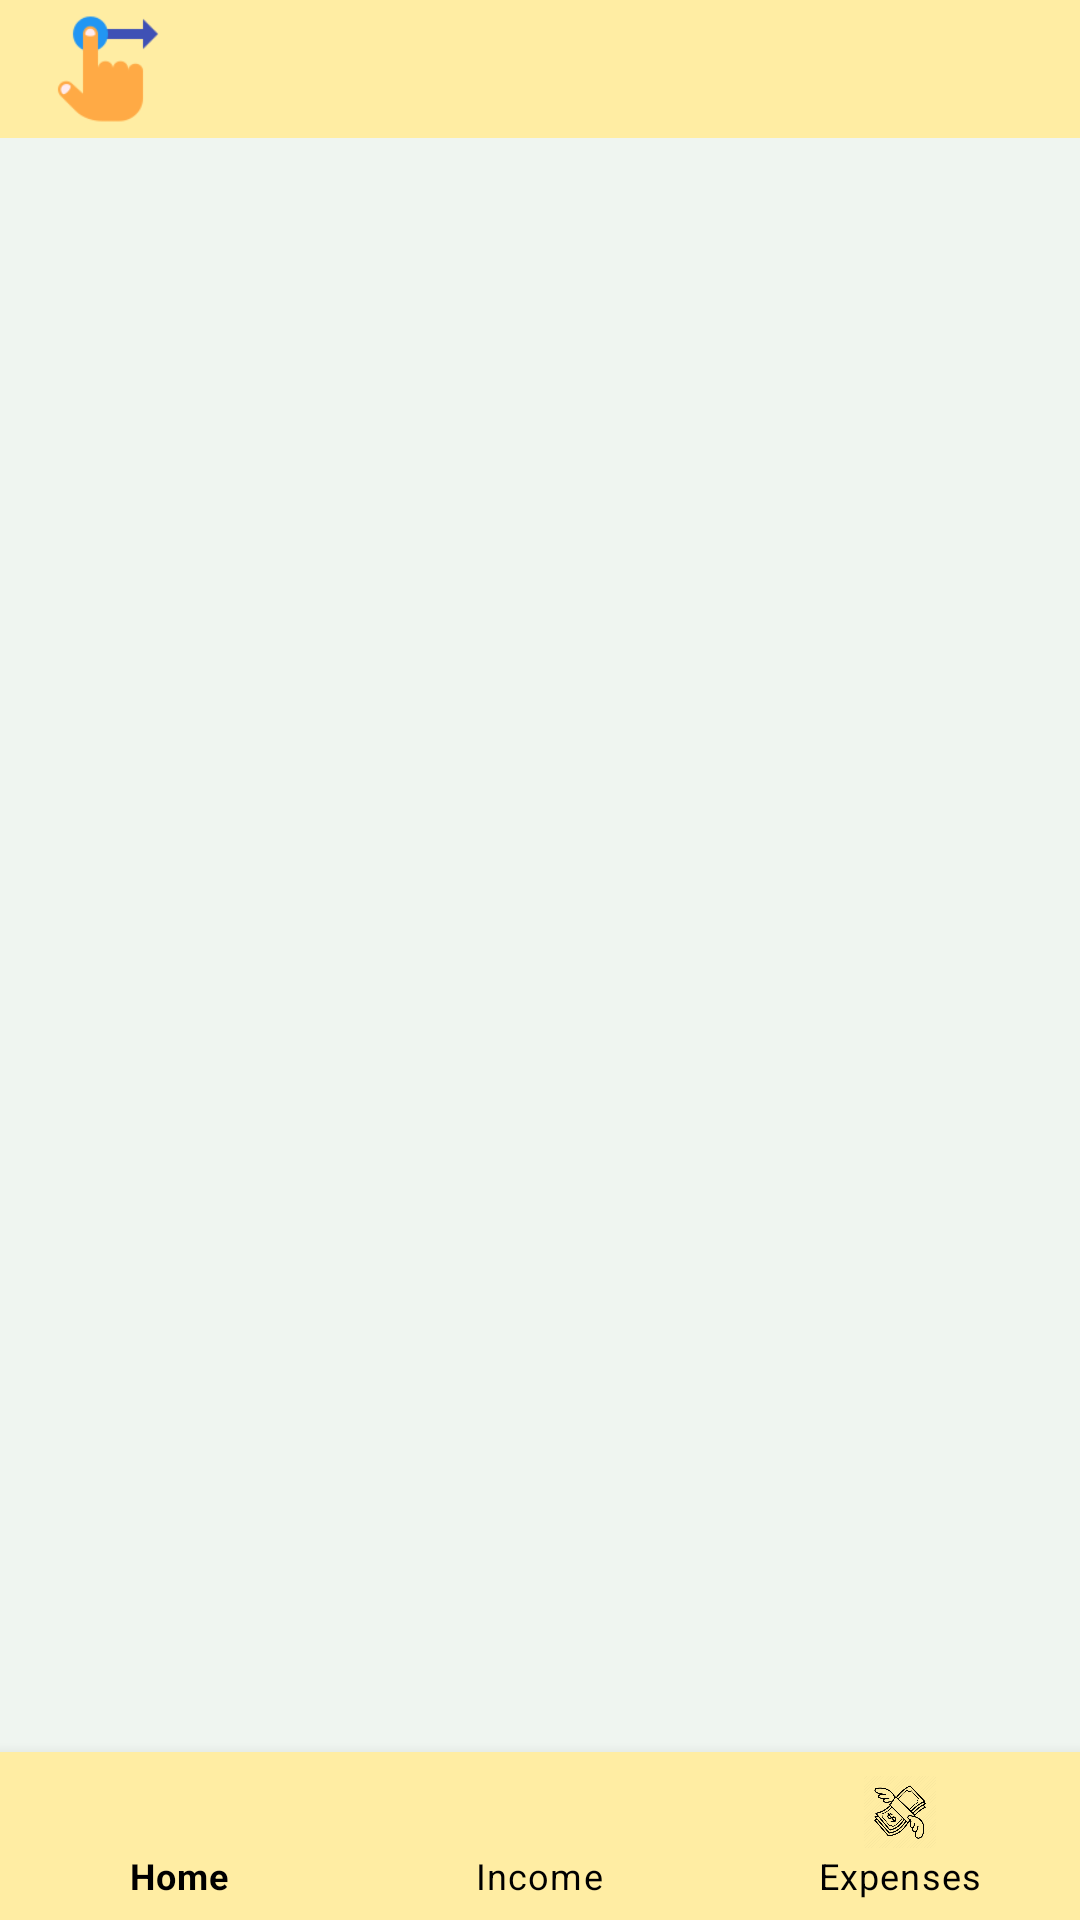

Here is an Android app screen rendered from its layout file. Give the layout XML and the strings, colors and styles it references.
<!-- AndroidManifest.xml: application theme Theme.MonitrackApp -->
<!-- res/layout/appbar_layout.xml -->
<?xml version="1.0" encoding="utf-8"?>
<androidx.coordinatorlayout.widget.CoordinatorLayout xmlns:android="http://schemas.android.com/apk/res/android"
    android:layout_width="match_parent"
    android:layout_height="match_parent"
    xmlns:app="http://schemas.android.com/apk/res-auto"
    android:fitsSystemWindows="true">

    <com.google.android.material.appbar.AppBarLayout
        android:layout_width="match_parent"
        android:layout_height="wrap_content"
        android:id="@+id/appbar">

    </com.google.android.material.appbar.AppBarLayout>

    <include layout="@layout/content_main"/>

    <androidx.appcompat.widget.Toolbar
        android:id="@+id/my_toolbar"
        android:layout_width="match_parent"
        android:layout_height="46dp"
        android:background="#FFEDA3"
        app:layout_anchor="@+id/appbar"
        app:layout_anchorGravity="top|center"
        app:titleTextColor="@color/black">

        <ImageView
            android:id="@+id/imageView2"
            android:layout_width="40dp"
            android:layout_height="40dp"
            app:layout_anchor="@+id/appbar"
            app:layout_anchorGravity="start|center"
            app:srcCompat="@drawable/hand" />

    </androidx.appcompat.widget.Toolbar>

</androidx.coordinatorlayout.widget.CoordinatorLayout>
<!-- res/layout/content_main.xml (included above) -->
<?xml version="1.0" encoding="utf-8"?>
<RelativeLayout xmlns:android="http://schemas.android.com/apk/res/android"
    android:layout_width="match_parent"
    android:layout_height="match_parent"
    xmlns:app="http://schemas.android.com/apk/res-auto"
    app:layout_behavior="@string/appbar_scrolling_view_behavior">

    <com.google.android.material.bottomnavigation.BottomNavigationView
        android:id="@+id/bottomNavigationbar"
        android:layout_width="match_parent"
        android:layout_height="56dp"
        android:layout_alignParentLeft="true"
        android:layout_alignParentBottom="true"
        android:background="#FFEDA3"
        app:itemIconTint="@color/black"
        app:itemTextColor="@color/black"
        app:menu="@menu/bottommenu"></com.google.android.material.bottomnavigation.BottomNavigationView>

    <FrameLayout
        android:id="@+id/main_frame"
        android:layout_width="match_parent"
        android:layout_height="match_parent"
        android:layout_above="@id/bottomNavigationbar"
        android:layout_alignParentStart="true"
        android:layout_alignParentLeft="true"
        android:background="#EFF5F0">

    </FrameLayout>
</RelativeLayout>
<!-- resources referenced by this layout -->
<resources>
  <color name="black">#FF000000</color>
  <!-- drawable hand: png bitmap (drawable, 2278 bytes) -->
  <style name="Theme.MonitrackApp" parent="Theme.MaterialComponents.DayNight.DarkActionBar">
          
          <item name="colorPrimary">@color/purple_500</item>
          <item name="colorPrimaryVariant">@color/purple_700</item>
          <item name="colorOnPrimary">@color/white</item>
          
          <item name="colorSecondary">@color/teal_200</item>
          <item name="colorSecondaryVariant">@color/teal_700</item>
          <item name="colorOnSecondary">@color/black</item>
          
          <item name="android:statusBarColor" tools:targetApi="l">?attr/colorPrimaryVariant</item>
          
      </style>
  <color name="purple_500">#FF6200EE</color>
  <color name="purple_700">#FF3700B3</color>
  <color name="white">#FFFFFFFF</color>
  <color name="teal_200">#FF03DAC5</color>
  <color name="teal_700">#FF018786</color>
</resources>
